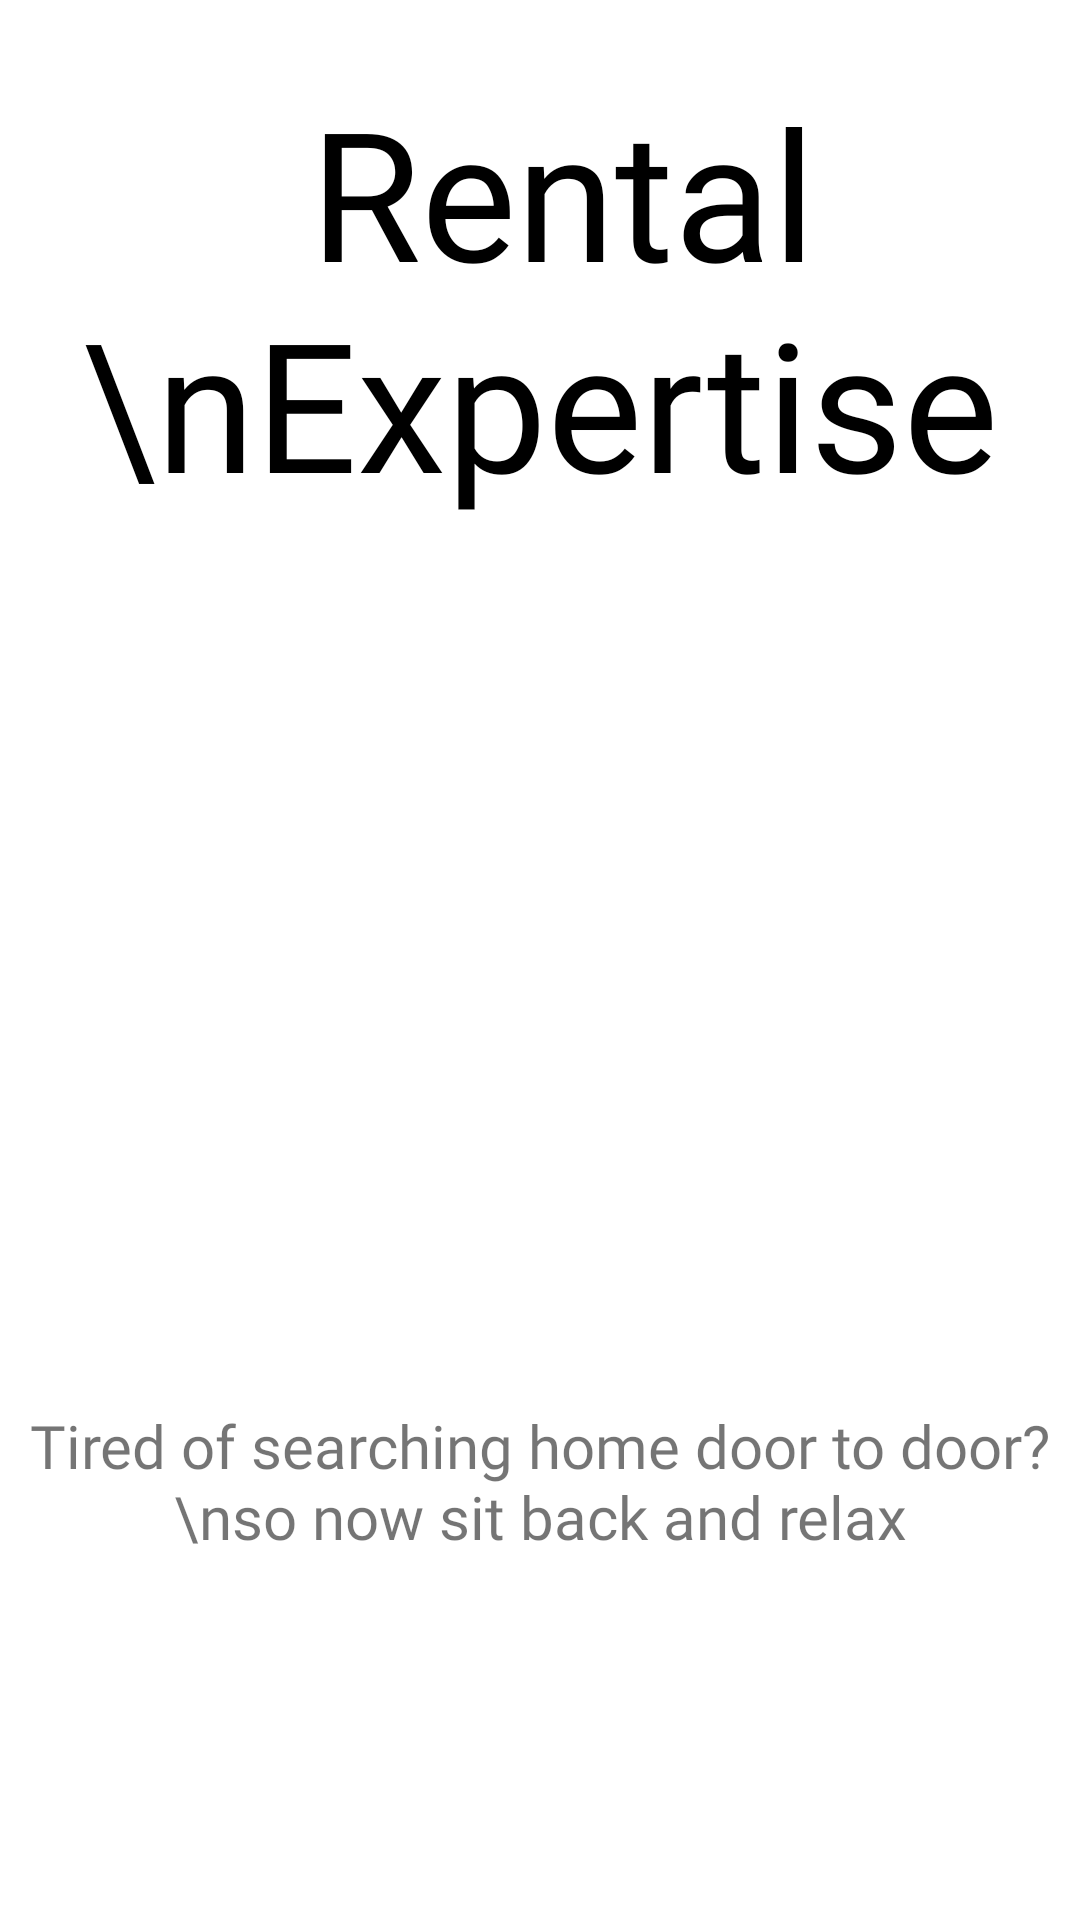

This screen was rendered from an Android layout file. Write that file and the resources it references.
<!-- AndroidManifest.xml: application theme Theme.Rental_Expertise -->
<!-- res/layout/activity_main.xml -->
<?xml version="1.0" encoding="utf-8"?>
<androidx.constraintlayout.widget.ConstraintLayout xmlns:android="http://schemas.android.com/apk/res/android"
    xmlns:app="http://schemas.android.com/apk/res-auto"
    xmlns:tools="http://schemas.android.com/tools"
    android:layout_width="match_parent"
    android:layout_height="match_parent"
    tools:context=".MainActivity">

    <ImageView
        android:id="@+id/imageView3"
        android:layout_width="170dp"
        android:layout_height="0dp"
        android:layout_marginTop="3dp"
        android:layout_marginBottom="27dp"
        android:src="@drawable/logo1"
        app:layout_constraintBottom_toTopOf="@+id/textView2"
        app:layout_constraintEnd_toEndOf="parent"
        app:layout_constraintStart_toStartOf="parent"
        app:layout_constraintTop_toTopOf="parent"
        tools:ignore="MissingConstraints" />

    <TextView
        android:id="@+id/textView2"
        android:layout_width="wrap_content"
        android:layout_height="wrap_content"
        android:layout_marginBottom="466dp"
        android:fontFamily="@font/amarante"
        android:text=" Rental \nExpertise"
        android:textAlignment="center"
        android:textColor="@color/black"
        android:textSize="60sp"
        app:layout_constraintBottom_toBottomOf="parent"
        app:layout_constraintEnd_toEndOf="parent"
        app:layout_constraintStart_toStartOf="parent"
        app:layout_constraintTop_toBottomOf="@+id/imageView3"
        tools:ignore="MissingConstraints" />

    <ImageButton
        android:id="@+id/lgn"
        android:layout_width="131dp"
        android:layout_height="87dp"
        android:background="@color/White"
        android:scaleType="fitXY"
        android:src="@drawable/login"
        app:layout_constraintBottom_toBottomOf="parent"
        app:layout_constraintEnd_toEndOf="parent"
        app:layout_constraintHorizontal_bias="0.207"
        app:layout_constraintStart_toStartOf="parent"
        app:layout_constraintTop_toTopOf="parent"
        app:layout_constraintVertical_bias="0.547" />

    <ImageButton
        android:id="@+id/reg"
        android:layout_width="123dp"
        android:layout_height="86dp"
        android:background="@color/White"
        android:scaleType="fitXY"
        android:src="@drawable/signup"
        app:layout_constraintBottom_toBottomOf="parent"
        app:layout_constraintEnd_toEndOf="parent"
        app:layout_constraintHorizontal_bias="0.782"
        app:layout_constraintStart_toStartOf="parent"
        app:layout_constraintTop_toTopOf="parent"
        app:layout_constraintVertical_bias="0.545" />

    <TextView
        android:id="@+id/textView3"
        android:layout_width="wrap_content"
        android:layout_height="wrap_content"
        android:layout_marginBottom="121dp"
        android:fontFamily="@font/antic"
        android:text="Tired of searching home door to door? \nso now sit back and relax"
        android:textAlignment="center"
        android:textSize="20dp"
        app:layout_constraintBottom_toBottomOf="parent"
        app:layout_constraintEnd_toEndOf="parent"
        app:layout_constraintStart_toStartOf="parent" />




</androidx.constraintlayout.widget.ConstraintLayout>
<!-- resources referenced by this layout -->
<resources>
  <color name="White">#FFFFFFFF</color>
  <color name="black">#FF000000</color>
  <!-- drawable logo1: jpg bitmap (drawable, 35619 bytes) -->
  <style name="Theme.Rental_Expertise" parent="Theme.MaterialComponents.DayNight.DarkActionBar">
          
          <item name="colorPrimary">@color/purple_500</item>
          <item name="colorPrimaryVariant">@color/purple_700</item>
          <item name="colorOnPrimary">@color/white</item>
          
          <item name="colorSecondary">@color/teal_200</item>
          <item name="colorSecondaryVariant">@color/teal_700</item>
          <item name="colorOnSecondary">@color/black</item>
          
          <item name="android:statusBarColor" tools:targetApi="l">?attr/colorPrimaryVariant</item>
          
      </style>
  <color name="purple_500">#FF6200EE</color>
  <color name="purple_700">#FF3700B3</color>
  <color name="teal_200">#FF03DAC5</color>
  <color name="teal_700">#FF018786</color>
  <!-- not gathered from this repository: default colours our renderer supplied (Android Studio template values) -->
  <color name="white">#FFFFFFFF</color>
</resources>
